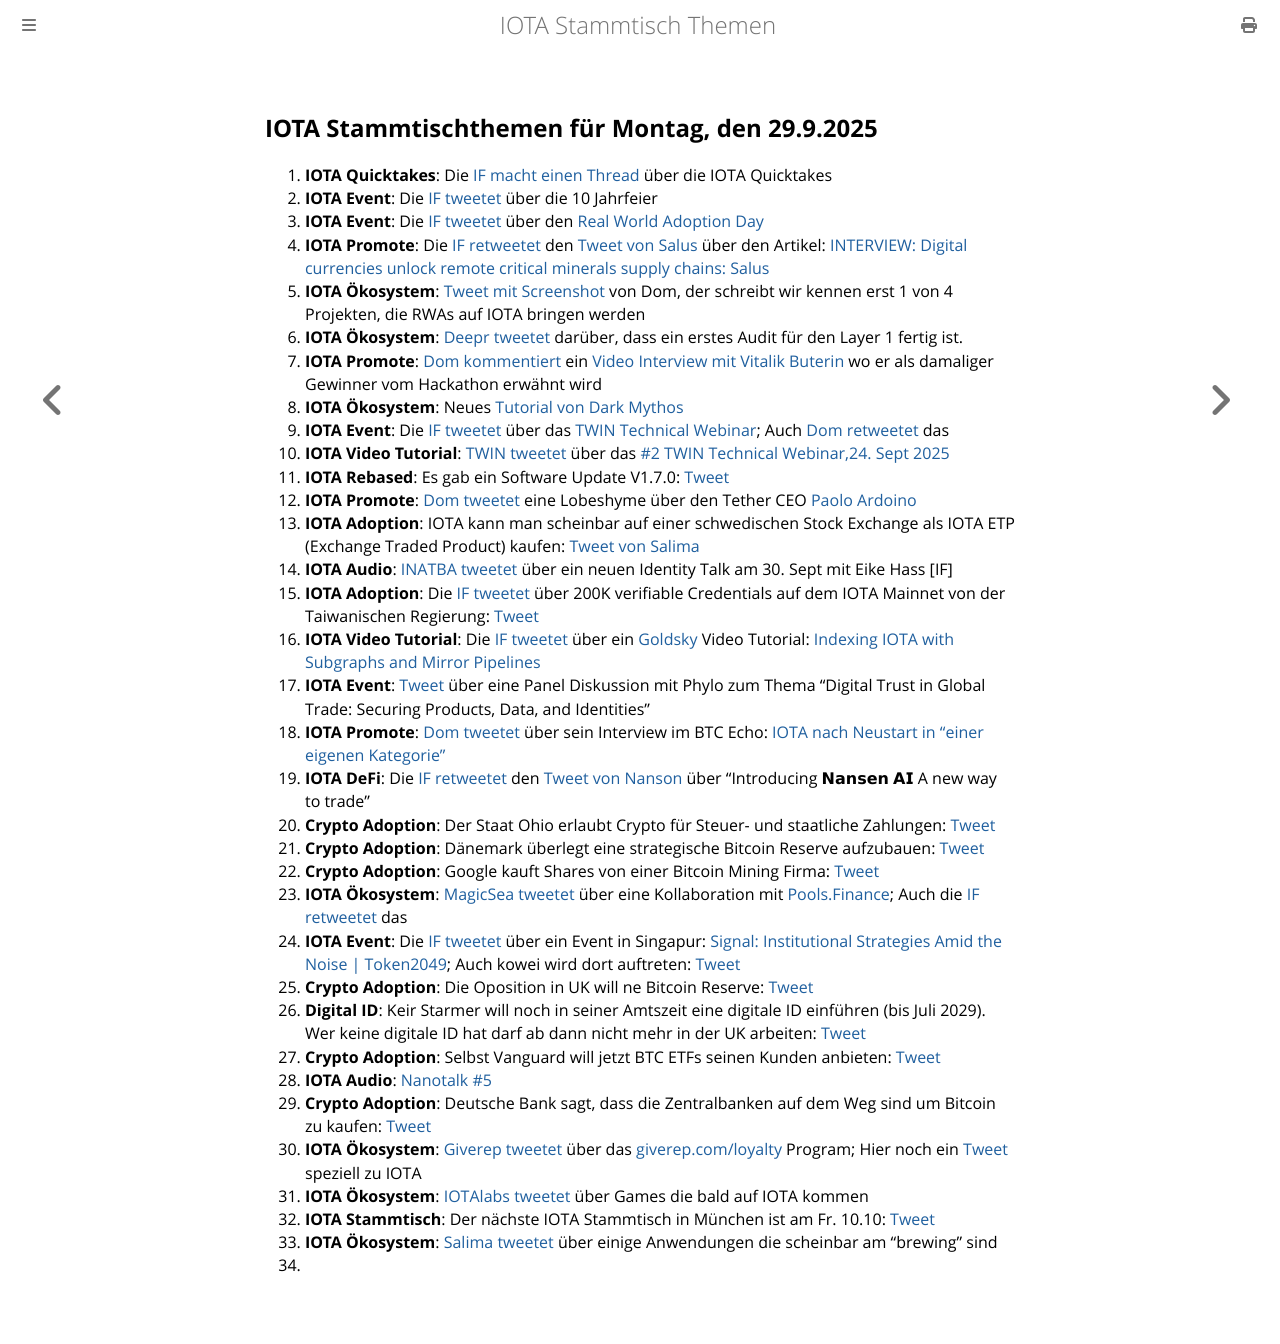

repository: iota-community/community-events · page: stammtisch/2025-09-29/index.html · generator: mdbook

## IOTA Stammtischthemen für Montag, den 29.9.2025

1. **IOTA Quicktakes**: Die [IF macht einen Thread](https://x.com/iota/status/1970080640050618805) über die IOTA Quicktakes
2. **IOTA Event**: Die [IF tweetet](https://x.com/iota/status/1970377113892008394) über die 10 Jahrfeier
3. **IOTA Event**: Die [IF tweetet](https://x.com/iota/status/1971152706258563285) über den [Real World Adoption Day](https://luma.com/adoptiondaysingapore?tk=AxsBra)
4. **IOTA Promote**: Die [IF retweetet](https://x.com/iota/status/1970443003626987997) den [Tweet von Salus](https://x.com/salusplatform/status/1970431794949308869) über den Artikel: [INTERVIEW: Digital currencies unlock remote critical minerals supply chains: Salus](https://www.spglobal.com/commodity-insights/en/news-research/latest-news/metals/091925-interview-digital-currencies-unlock-remote-critical-minerals-supply-chains-salus)
5. **IOTA Ökosystem**: [Tweet mit Screenshot](https://x.com/whatmicha/status/1970418328826192000) von Dom, der schreibt wir kennen erst 1 von 4 Projekten, die RWAs auf IOTA bringen werden
6. **IOTA Ökosystem**: [Deepr tweetet](https://x.com/DeeprFinance/status/1970468412154331143) darüber, dass ein erstes Audit für den Layer 1 fertig ist.
7. **IOTA Promote**: [Dom kommentiert](https://x.com/DomSchiener/status/1970521524420436353) ein [Video Interview mit Vitalik Buterin](https://x.com/moonbaklava/status/1970557611268297202) wo er als damaliger Gewinner vom Hackathon erwähnt wird
8. **IOTA Ökosystem**: Neues [Tutorial von Dark Mythos](https://x.com/DarkMythosTCG/status/1970760115453047266)
9. **IOTA Event**: Die [IF tweetet](https://x.com/iota/status/1968329098066853927) über das [TWIN Technical Webinar](https://luma.com/jnjr4qbc); Auch [Dom retweetet](https://x.com/DomSchiener/status/1971152558426394686) das
10. **IOTA Video Tutorial**: [TWIN tweetet](https://x.com/TWINGlobalOrg/status/1971143283213525391) über das [#2 TWIN Technical Webinar,24. Sept 2025](https://youtu.be/i-KkG9NsHJg?feature=shared)
11. **IOTA Rebased**: Es gab ein Software Update V1.7.0: [Tweet](https://x.com/TokenLabsX/status/1970777601468743735)
12. **IOTA Promote**: [Dom tweetet](https://x.com/DomSchiener/status/1970866852130632105) eine Lobeshyme über den Tether CEO [Paolo Ardoino](https://x.com/paoloardoino/status/1970657524891496959)
13. **IOTA Adoption**: IOTA kann man scheinbar auf einer schwedischen Stock Exchange als IOTA ETP (Exchange Traded Product) kaufen: [Tweet von Salima](https://x.com/Salimasbegum/status/1970888674314518555)
14. **IOTA Audio**: [INATBA tweetet](https://x.com/INATBA_org/status/1970883216505438510) über ein neuen Identity Talk am 30. Sept mit Eike Hass [IF]
15. **IOTA Adoption**: Die [IF tweetet](https://x.com/iota/status/1971183853294453001) über 200K verifiable Credentials auf dem IOTA Mainnet von der Taiwanischen Regierung: [Tweet](https://x.com/thejeffhu/status/1971163126105243666)
16. **IOTA Video Tutorial**: Die [IF tweetet](https://x.com/iota/status/1970896010898502058) über ein [Goldsky](https://x.com/goldskyio) Video Tutorial: [Indexing IOTA with Subgraphs and Mirror Pipelines](https://youtu.be/OESdnAg5Xk0?list=PLMbc46iGTB_Samx211B0e5ulm420tljN2)
17. **IOTA Event**: [Tweet](https://x.com/epicweb3/status/1970854863362801795) über eine Panel Diskussion mit Phylo zum Thema "Digital Trust in Global Trade: Securing Products, Data, and Identities"
18. **IOTA Promote**: [Dom tweetet](https://x.com/DomSchiener/status/1971146112183730461) über sein Interview im BTC Echo: [IOTA nach Neustart in “einer eigenen Kategorie”](https://www.btc-echo.de/news/iota-nach-neustart-in-einer-eigenen-kategorie-216154/)
19. **IOTA DeFi**: Die [IF retweetet](https://x.com/iota/status/1971199962601095190) den [Tweet von Nanson](https://x.com/nansen_ai/status/1971119741143220573) über "Introducing 𝗡𝗮𝗻𝘀𝗲𝗻 𝗔𝗜 A new way to trade"
20. **Crypto Adoption**: Der Staat Ohio erlaubt Crypto für Steuer- und staatliche Zahlungen: [Tweet](https://x.com/coinbureau/status/1971209100307628145)
21. **Crypto Adoption**: Dänemark überlegt eine strategische Bitcoin Reserve aufzubauen: [Tweet](https://x.com/BTC_Archive/status/1971192256880103895)
22. **Crypto Adoption**: Google kauft Shares von einer Bitcoin Mining Firma: [Tweet](https://x.com/pete_rizzo_/status/1971176058620874829)
23. **IOTA Ökosystem**: [MagicSea tweetet](https://x.com/MagicSeaDEX/status/1971455133448839243) über eine Kollaboration mit [Pools.Finance](https://x.com/@PoolsFinance); Auch die [IF retweetet](https://x.com/iota/status/1971462541898584354) das
24. **IOTA Event**: Die [IF tweetet](https://x.com/iota/status/1971258399720423514) über ein Event in Singapur: [Signal: Institutional Strategies Amid the Noise | Token2049](https://luma.com/signal?s=09); Auch kowei wird dort auftreten: [Tweet](https://x.com/caladanxyz/status/1971527434303627441)
25. **Crypto Adoption**: Die Oposition in UK will ne Bitcoin Reserve: [Tweet](https://x.com/pete_rizzo_/status/1971228729281221091)
26. **Digital ID**: Keir Starmer will noch in seiner Amtszeit eine digitale ID einführen (bis Juli 2029). Wer keine digitale ID hat darf ab dann nicht mehr in der UK arbeiten: [Tweet](https://x.com/BGatesIsaPyscho/status/1971537695882235947)
27. **Crypto Adoption**: Selbst Vanguard will jetzt BTC ETFs seinen Kunden anbieten: [Tweet](https://x.com/BTC_Archive/status/1971554585014567021)
28. **IOTA Audio**: [Nanotalk #5](https://x.com/id_iota/status/1971997813572796443)
29. **Crypto Adoption**: Deutsche Bank sagt, dass die Zentralbanken auf dem Weg sind um Bitcoin zu kaufen: [Tweet](https://x.com/Greencandleit/status/1971976089456329020)
30. **IOTA Ökosystem**: [Giverep tweetet](https://x.com/GiveRep/status/1971995077640888437) über das [giverep.com/loyalty](https://giverep.com/loyalty) Program; Hier noch ein [Tweet](https://x.com/GiveRep/status/1971625634288763129) speziell zu IOTA
31. **IOTA Ökosystem**: [IOTAlabs tweetet](https://x.com/iotalabs_/status/1971933428296843567) über Games die bald auf IOTA kommen
32. **IOTA Stammtisch**: Der nächste IOTA Stammtisch in München ist am Fr. 10.10: [Tweet](https://x.com/IotaMunchen/status/1971569142798160307)
33. **IOTA Ökosystem**: [Salima tweetet](https://x.com/Salimasbegum/status/1971605356360118444) über einige Anwendungen die scheinbar am "brewing" sind
34. 
